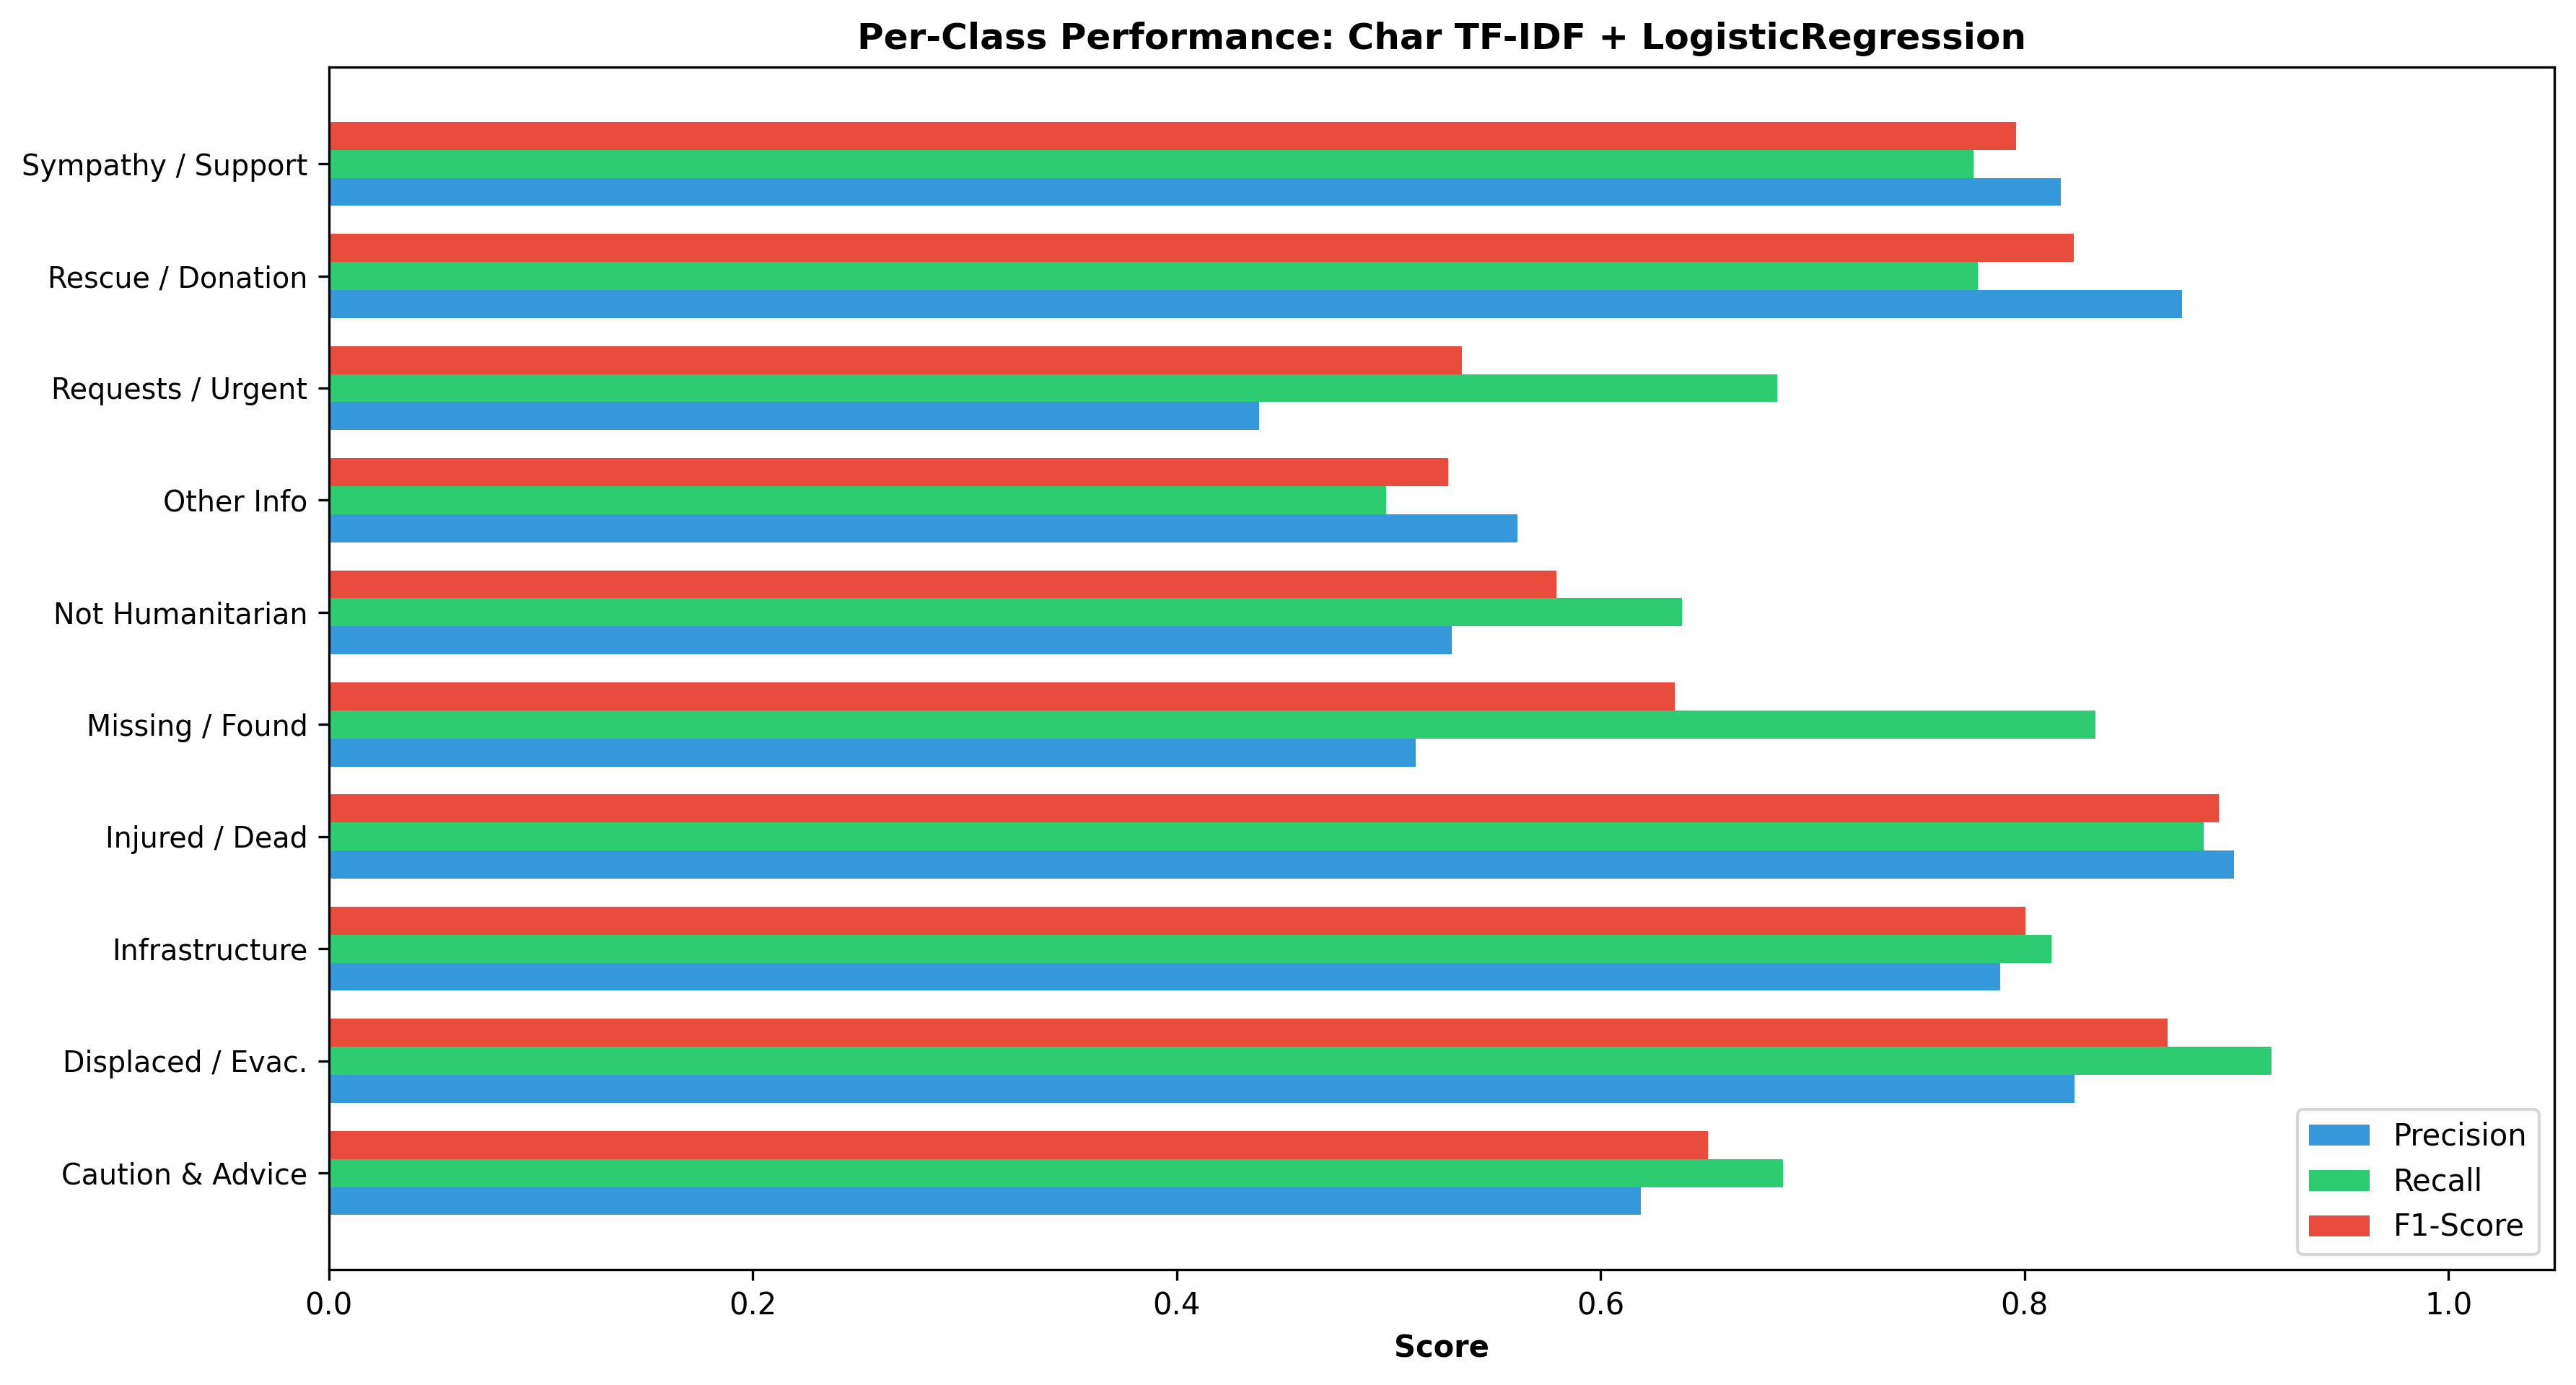

Data behind this chart, as committed beside it:
Class, Precision, Recall, F1-Score, Support
caution_and_advice, 0.6189, 0.686, 0.6507, 1070
displaced_people_and_evacuations, 0.8237, 0.9165, 0.8676, 790.0
infrastructure_and_utility_damage, 0.7887, 0.8126, 0.8005, 1617
injured_or_dead_people, 0.8989, 0.8846, 0.8917, 1447
missing_or_found_people, 0.5128, 0.8333, 0.6349, 72.0
not_humanitarian, 0.53, 0.6386, 0.5792, 1245
other_relevant_information, 0.561, 0.499, 0.5281, 2407
requests_or_urgent_needs, 0.439, 0.6833, 0.5345, 521.0
rescue_volunteering_or_donation_effort, 0.8745, 0.7779, 0.8234, 4219
sympathy_and_support, 0.817, 0.776, 0.7959, 1772
